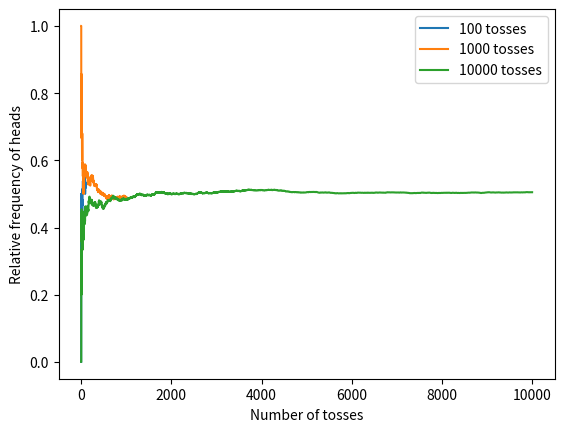

Reproduce this figure in Python.
import random

import matplotlib.pyplot as plt

def simulate_coin_toss(num_tosses):
    heads_count = 0
    results = []

    for _ in range(num_tosses):
        result = random.choice(['heads', 'tails'])
        if result == 'heads':
            heads_count += 1
        results.append(heads_count / (len(results) + 1))

    return results

num_tosses = [100, 1000, 10000]

for tosses in num_tosses:
    results = simulate_coin_toss(tosses)
    plt.plot(range(1, tosses + 1), results, label=f'{tosses} tosses')

plt.xlabel('Number of tosses')
plt.ylabel('Relative frequency of heads')
plt.legend()
plt.show()